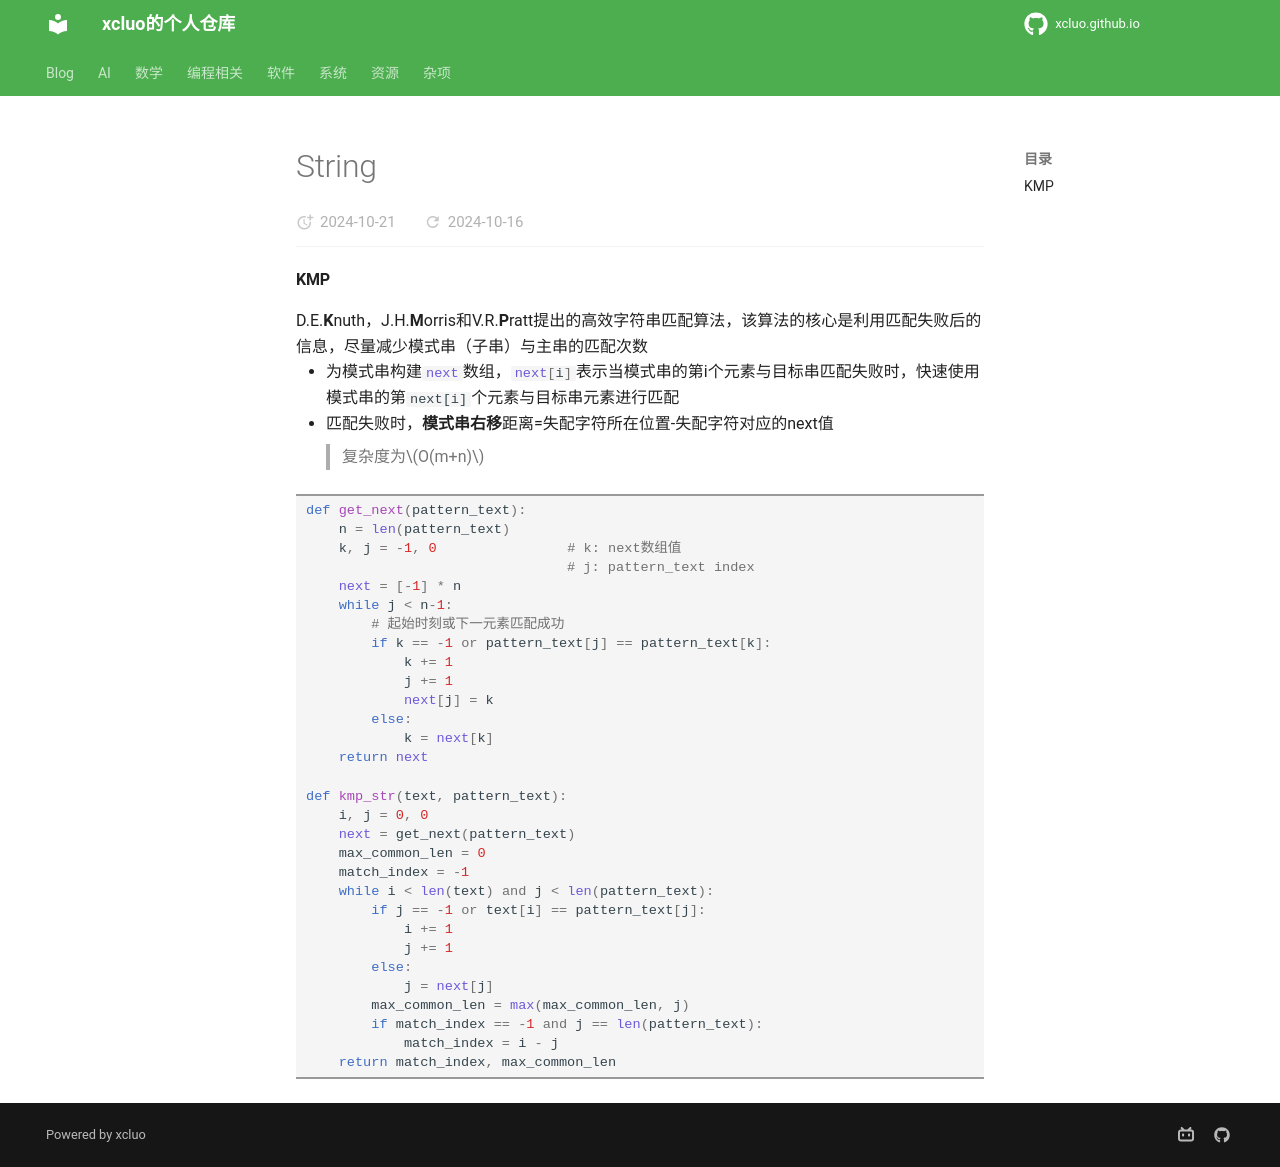

repository: xcluo/xcluo.github.io · page: Programing/Algorithm/String/string.html · generator: mkdocs

#### KMP
D.E.**K**nuth，J.H.**M**orris和V.R.**P**ratt提出的高效字符串匹配算法，该算法的核心是利用匹配失败后的信息，尽量减少模式串（子串）与主串的匹配次数

- 为模式串构建`#!py next`数组，`#!py next[i]`表示当模式串的第i个元素与目标串匹配失败时，快速使用模式串的第`next[i]`个元素与目标串元素进行匹配
- 匹配失败时，**模式串右移**距离=失配字符所在位置-失配字符对应的next值
> 复杂度为$O(m+n)$

```python
def get_next(pattern_text):
    n = len(pattern_text)
    k, j = -1, 0                # k: next数组值
                                # j: pattern_text index
    next = [-1] * n
    while j < n-1:
        # 起始时刻或下一元素匹配成功
        if k == -1 or pattern_text[j] == pattern_text[k]:
            k += 1
            j += 1
            next[j] = k
        else:
            k = next[k]
    return next

def kmp_str(text, pattern_text):
    i, j = 0, 0
    next = get_next(pattern_text)
    max_common_len = 0
    match_index = -1
    while i < len(text) and j < len(pattern_text):
        if j == -1 or text[i] == pattern_text[j]:
            i += 1
            j += 1
        else:
            j = next[j]
        max_common_len = max(max_common_len, j)
        if match_index == -1 and j == len(pattern_text):
            match_index = i - j
    return match_index, max_common_len
```
